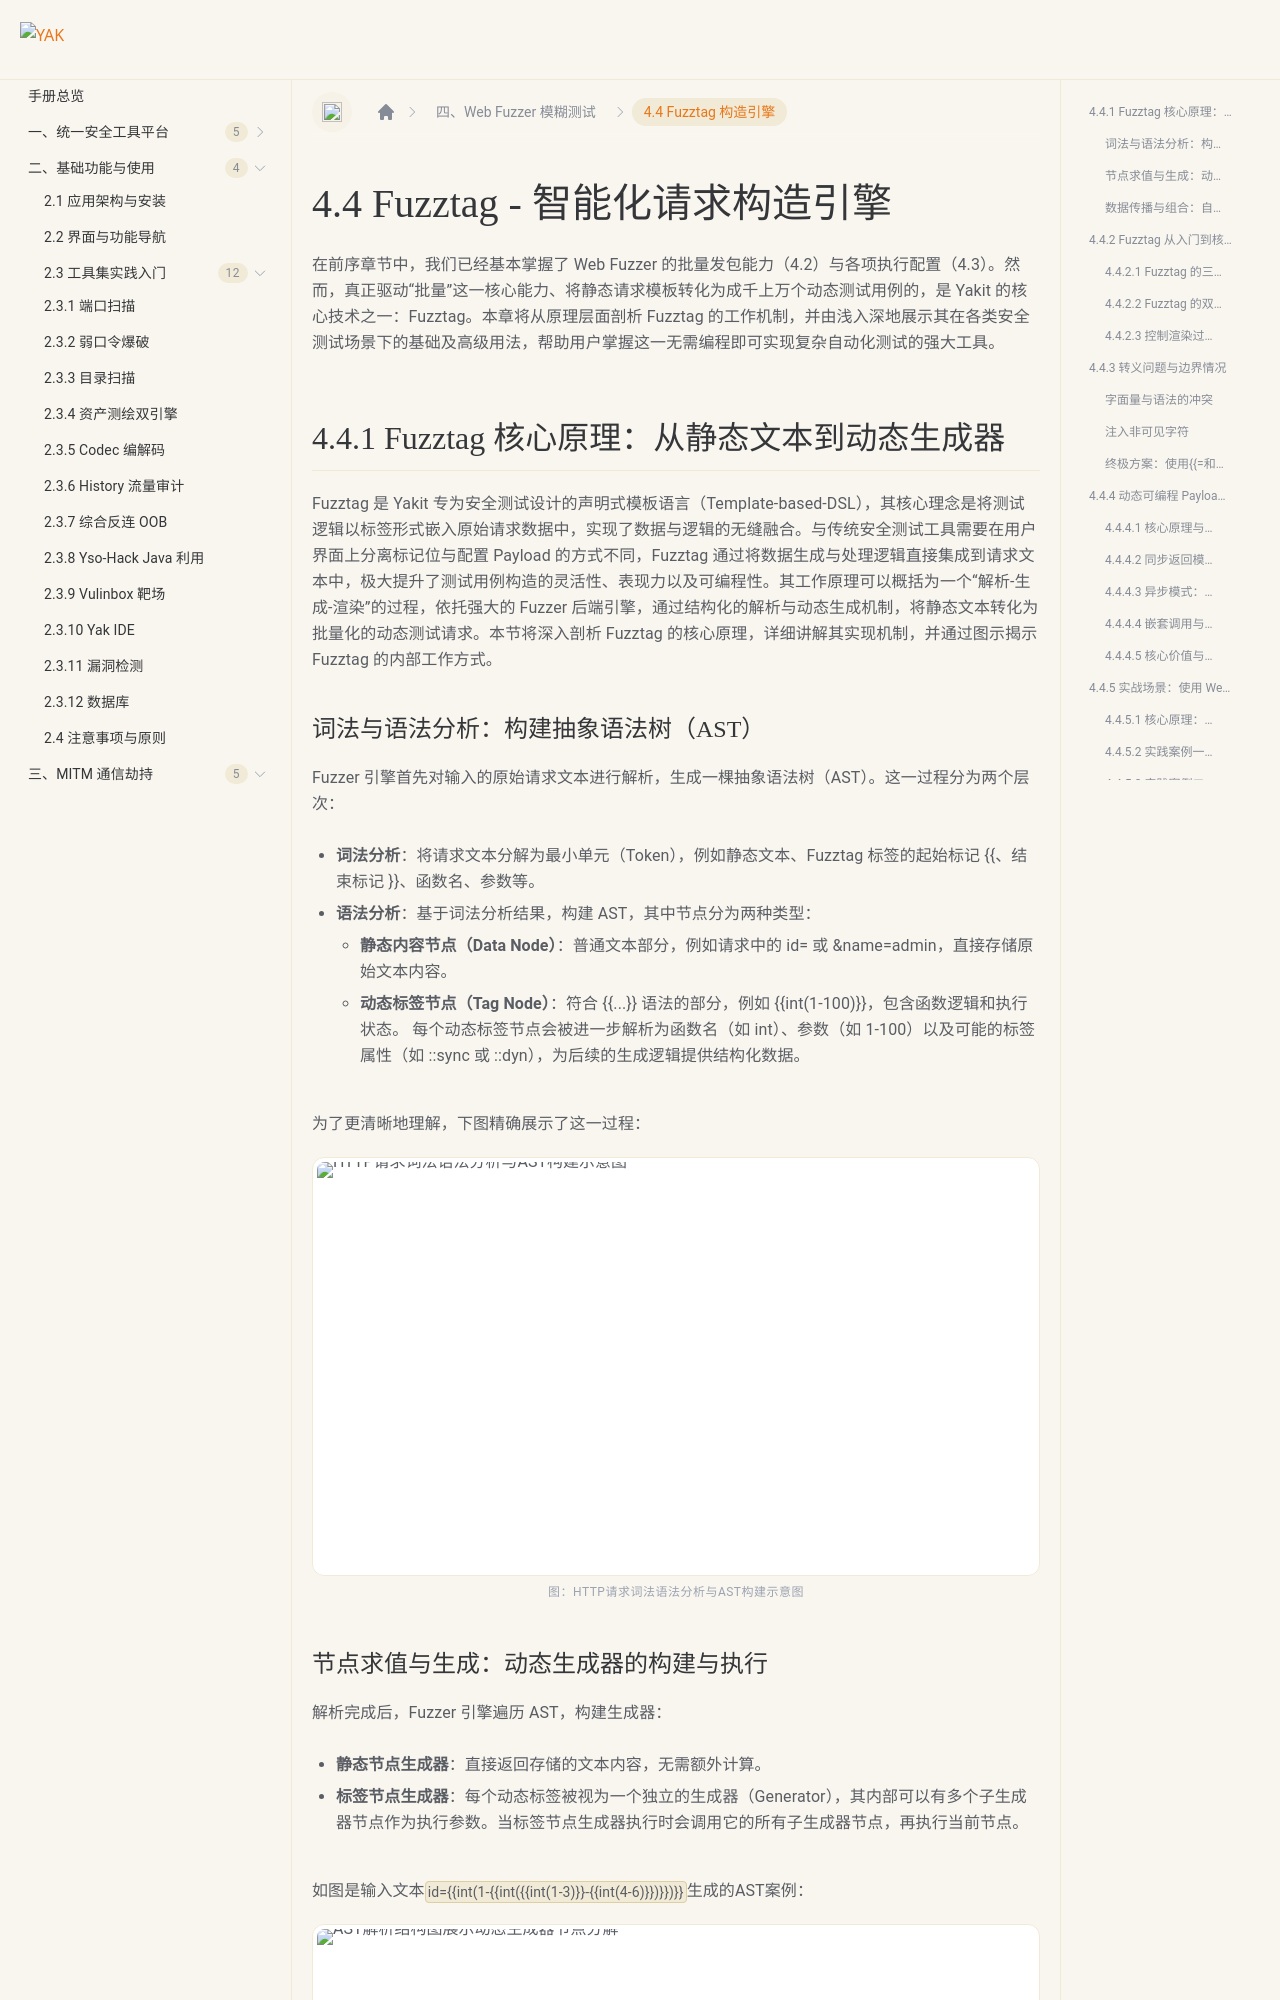

repository: yaklang/yaklang.github.io · page: products/chapter-4/4-4/index.html · generator: docusaurus

---
sidebar_position: 4
sidebar_label: "4.4 Fuzztag 构造引擎"
---

# 4.4 Fuzztag - 智能化请求构造引擎

在前序章节中，我们已经基本掌握了 Web Fuzzer 的批量发包能力（4\.2）与各项执行配置（4\.3）。然而，真正驱动“批量”这一核心能力、将静态请求模板转化为成千上万个动态测试用例的，是 Yakit 的核心技术之一：Fuzztag。本章将从原理层面剖析 Fuzztag 的工作机制，并由浅入深地展示其在各类安全测试场景下的基础及高级用法，帮助用户掌握这一无需编程即可实现复杂自动化测试的强大工具。

## 4.4.1 Fuzztag 核心原理：从静态文本到动态生成器

Fuzztag 是 Yakit 专为安全测试设计的声明式模板语言（Template\-based\-DSL），其核心理念是将测试逻辑以标签形式嵌入原始请求数据中，实现了数据与逻辑的无缝融合。与传统安全测试工具需要在用户界面上分离标记位与配置 Payload 的方式不同，Fuzztag 通过将数据生成与处理逻辑直接集成到请求文本中，极大提升了测试用例构造的灵活性、表现力以及可编程性。其工作原理可以概括为一个“解析\-生成\-渲染”的过程，依托强大的 Fuzzer 后端引擎，通过结构化的解析与动态生成机制，将静态文本转化为批量化的动态测试请求。本节将深入剖析 Fuzztag 的核心原理，详细讲解其实现机制，并通过图示揭示 Fuzztag 的内部工作方式。

### 词法与语法分析：构建抽象语法树（AST）

Fuzzer 引擎首先对输入的原始请求文本进行解析，生成一棵抽象语法树（AST）。这一过程分为两个层次：

- **词法分析**：将请求文本分解为最小单元（Token），例如静态文本、Fuzztag 标签的起始标记 \{\{、结束标记 \}\}、函数名、参数等。

- **语法分析**：基于词法分析结果，构建 AST，其中节点分为两种类型：

    - **静态内容节点（Data Node）**：普通文本部分，例如请求中的 id= 或 \&name=admin，直接存储原始文本内容。

    - **动态标签节点（Tag Node）**：符合 \{\{\.\.\.\}\} 语法的部分，例如 \{\{int\(1\-100\)\}\}，包含函数逻辑和执行状态。
    每个动态标签节点会被进一步解析为函数名（如 int）、参数（如 1\-100）以及可能的标签属性（如 ::sync 或 ::dyn），为后续的生成逻辑提供结构化数据。

为了更清晰地理解，下图精确展示了这一过程：

![HTTP请求词法语法分析与AST构建示意图](/img/products/manual/chapter4/ch4-017.png)

<p class="manual-figcaption">图：HTTP请求词法语法分析与AST构建示意图</p>

### 节点求值与生成：动态生成器的构建与执行

解析完成后，Fuzzer 引擎遍历 AST，构建生成器：

- **静态节点生成器**：直接返回存储的文本内容，无需额外计算。

- **标签节点生成器**：每个动态标签被视为一个独立的生成器（Generator），其内部可以有多个子生成器节点作为执行参数。当标签节点生成器执行时会调用它的所有子生成器节点，再执行当前节点。

如图是输入文本`id={{int(1-{{int({{int(1-3)}}-{{int(4-6)}})}})}}`生成的AST案例：

![AST解析结构图展示动态生成器节点分解](/img/products/manual/chapter4/ch4-018.png)

<p class="manual-figcaption">图：AST解析结构图展示动态生成器节点分解</p>
